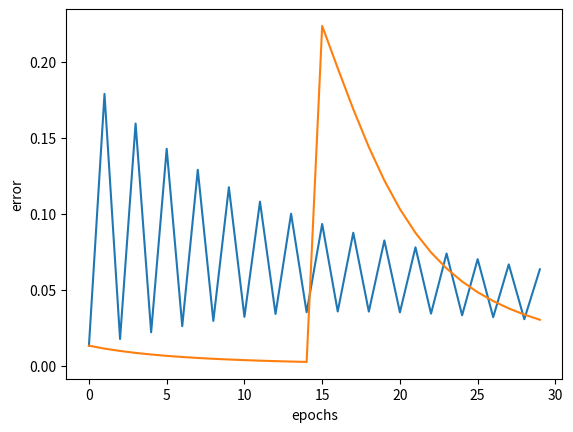

This figure's Python source:
import numpy as np
import matplotlib.pyplot as plt

np.set_printoptions(precision=4)

X = np.array([[1,-1], [1,-1]])
true_val = np.array([[0.9], [0.05]])

#test example
# X = np.array([[1,2], [1,2]])
# true_val = np.array([[0.7], [0.7]])

examples = X.shape[0]

def initialize_params():

    # w01 shape (hidden layer, input layer)
    w01_ = np.array ([[0.3, 0.3],[0.3, 0.3]])
    # w12 shape (output layer, hidden layer)
    w12_ = np.array([[0.8, 0.8]])
    # bias shape (hidden layer, 1)
    b01_ = np.array([[0],[0]], dtype='float')
    # bias shape (output layer, 1)
    b12_ = np.array([[0]], dtype='float')

    return w01_, w12_, b01_, b12_

def activity(x,w,bias):
    assert x.shape == (2,1)
    return np.dot(w,x) + bias

def sigmoid(x):
    return 1 / (1 + np.exp(-x))

def sigmoid_derv(x):
    return x * (1 - x)

def model(x, yhat, w01, w12, b01, b12, alpha = 1.0):
    
    Z1 = activity(x, w01, b01)
    #print(f"Z1 acvitity:\t{Z1}")

    output1 = sigmoid(Z1)
    #print(f"output1:\t{output1}")

    Z2 = activity(output1, w12, b12)
    #print(f"Z2 activity:\t{Z2:.5f}")

    output2 = sigmoid(Z2)
    # print("output2:\t", np.array2string(output2))

    pred_val = output2
    #print(f"sigmoid:\t{pred_val:.8f}")

    # calc error
    err = yhat - pred_val
    Error = .5 * err**2

    # calc delta for output layer
    delta12 = np.array((err * sigmoid_derv(pred_val)), dtype=float).reshape(1,1)

    # calc delta for hidden layer
    delta01 = sigmoid_derv(output1) * delta12 * w12.T

    # update weights from hidden to output layer
    w12 += alpha * delta12 * output1.T

    # update weights from input to hidden layer
    w01 += alpha * delta01 * x.T

    # update bias
    b12 += alpha * delta12
    b01 += alpha * delta01

    return pred_val, Error

def predict(x, yhat, cache):
    
    w01 = cache['w01']
    w12 = cache['w12']
    b01 = cache['b01']
    b12 = cache['b12']

    Z1 = activity(x, w01, b01)
    #print(f"Z1 acvitity:\t{Z1}")

    output1 = sigmoid(Z1)
    #print(f"output1:\t{output1}")

    Z2 = activity(output1, w12, b12)
    #print(f"Z2 activity:\t{Z2:.5f}")

    output2 = sigmoid(Z2)
    # print("output2:\t", np.array2string(output2))

    pred_val = output2
    #print(f"sigmoid:\t{pred_val:.8f}")

    # calc error
    err = yhat - pred_val
    Error = .5 * err**2

    return pred_val, Error

def train_method1(X, true_val, w01_, w12_, b01_, b12_, epochs= 15, print=False):

    cache = {}
    allError = []

    for i in range(epochs):
        #print("epoch:\t",i)

        for j in range(examples):
            x = X[:,j].reshape(2,1)
            if j == 0:
                #y_0, Error_0 = model(x,w01_0, w12_0, b01_0, b12_0)
                y_0, Error_0 = model(x, true_val[j], w01_, w12_, b01_, b12_)
                
                allError.append(float(Error_0))
            

            else:
                #y_1, Error_1 = model(x,w01_1, w12_1, b01_1, b12_1)
                y_1, Error_1 = model(x, true_val[j], w01_, w12_, b01_, b12_)

                allError.append(float(Error_1))

    cache['w01'] = w01_
    cache['w12'] = w12_
    cache['b01'] = b01_
    cache['b12'] = b12_

    if(print == True):
        print_graph(allError)

    return cache

def train_method2(X, true_val, w01_, w12_, b01_, b12_, epochs= 15, print=False):

    cache = {}
    allError = []

    for j in range(examples):

        for i in range(epochs):
            #print("epoch:\t",i)
            x = X[:,j].reshape(2,1)
            if j == 0:
                y_0, Error_0 = model(x, true_val[j], w01_, w12_, b01_, b12_)
                allError.append(float(Error_0))

            else:
                y_1, Error_1 = model(x, true_val[j], w01_, w12_, b01_, b12_)
                allError.append(float(Error_1))

    
    cache['w01'] = w01_
    cache['w12'] = w12_
    cache['b01'] = b01_
    cache['b12'] = b12_

    if(print == True):
        print_graph(allError)

    return cache


def print_graph(error):
    plt.plot(error)
    plt.xlabel('epochs')
    plt.ylabel('error')
    plt.show()

(w01_, w12_, b01_, b12_) = initialize_params()
cache = train_method1(X, true_val, w01_, w12_, b01_, b12_, print=True)
x = X[:,0].reshape(2,1)
pred, error = predict(x, true_val[0],  cache)
print("method1 input1")
print(pred, error)


x = X[:,1].reshape(2,1)
pred, error = predict(x, true_val[1], cache)
print("method1 input2")
print(pred, error)


cache = None
(w01_, w12_, b01_, b12_) = initialize_params()

cache = train_method2(X, true_val, w01_, w12_, b01_, b12_, print=True)
x = X[:,0].reshape(2,1)
pred, error = predict(x, true_val[0],  cache)
print("method2 input1")
print(pred, error)

x = X[:,1].reshape(2,1)
pred, error = predict(x, true_val[1], cache)
print("method2 input2")
print(pred, error)

